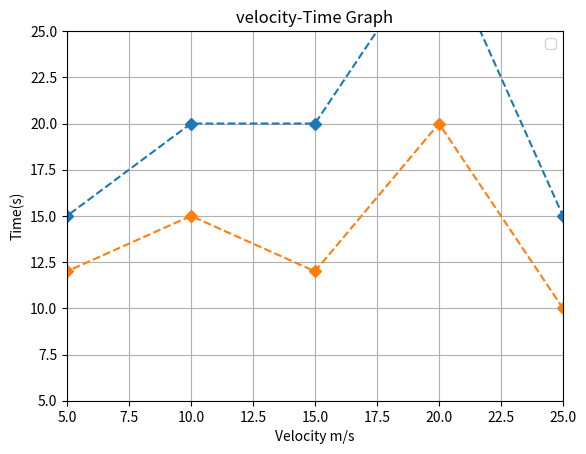

Generate this figure with matplotlib:
import matplotlib.pyplot as plt
x=[0,5,10,15,20,25,30]
y1=[10,15,20,20,30,15,0]
y2=[10,12,15,12,20,10,0]
plt.plot(x,y1,linestyle='dashed',marker='D')
plt.plot(x,y2,linestyle='dashed',marker='D')
plt.title('velocity-Time Graph')
plt.xlabel('Velocity m/s')
plt.ylabel('Time(s)')
plt.xlim(5,25)
plt.ylim(5,25)
plt.legend()
plt.grid(True)
plt.show()
